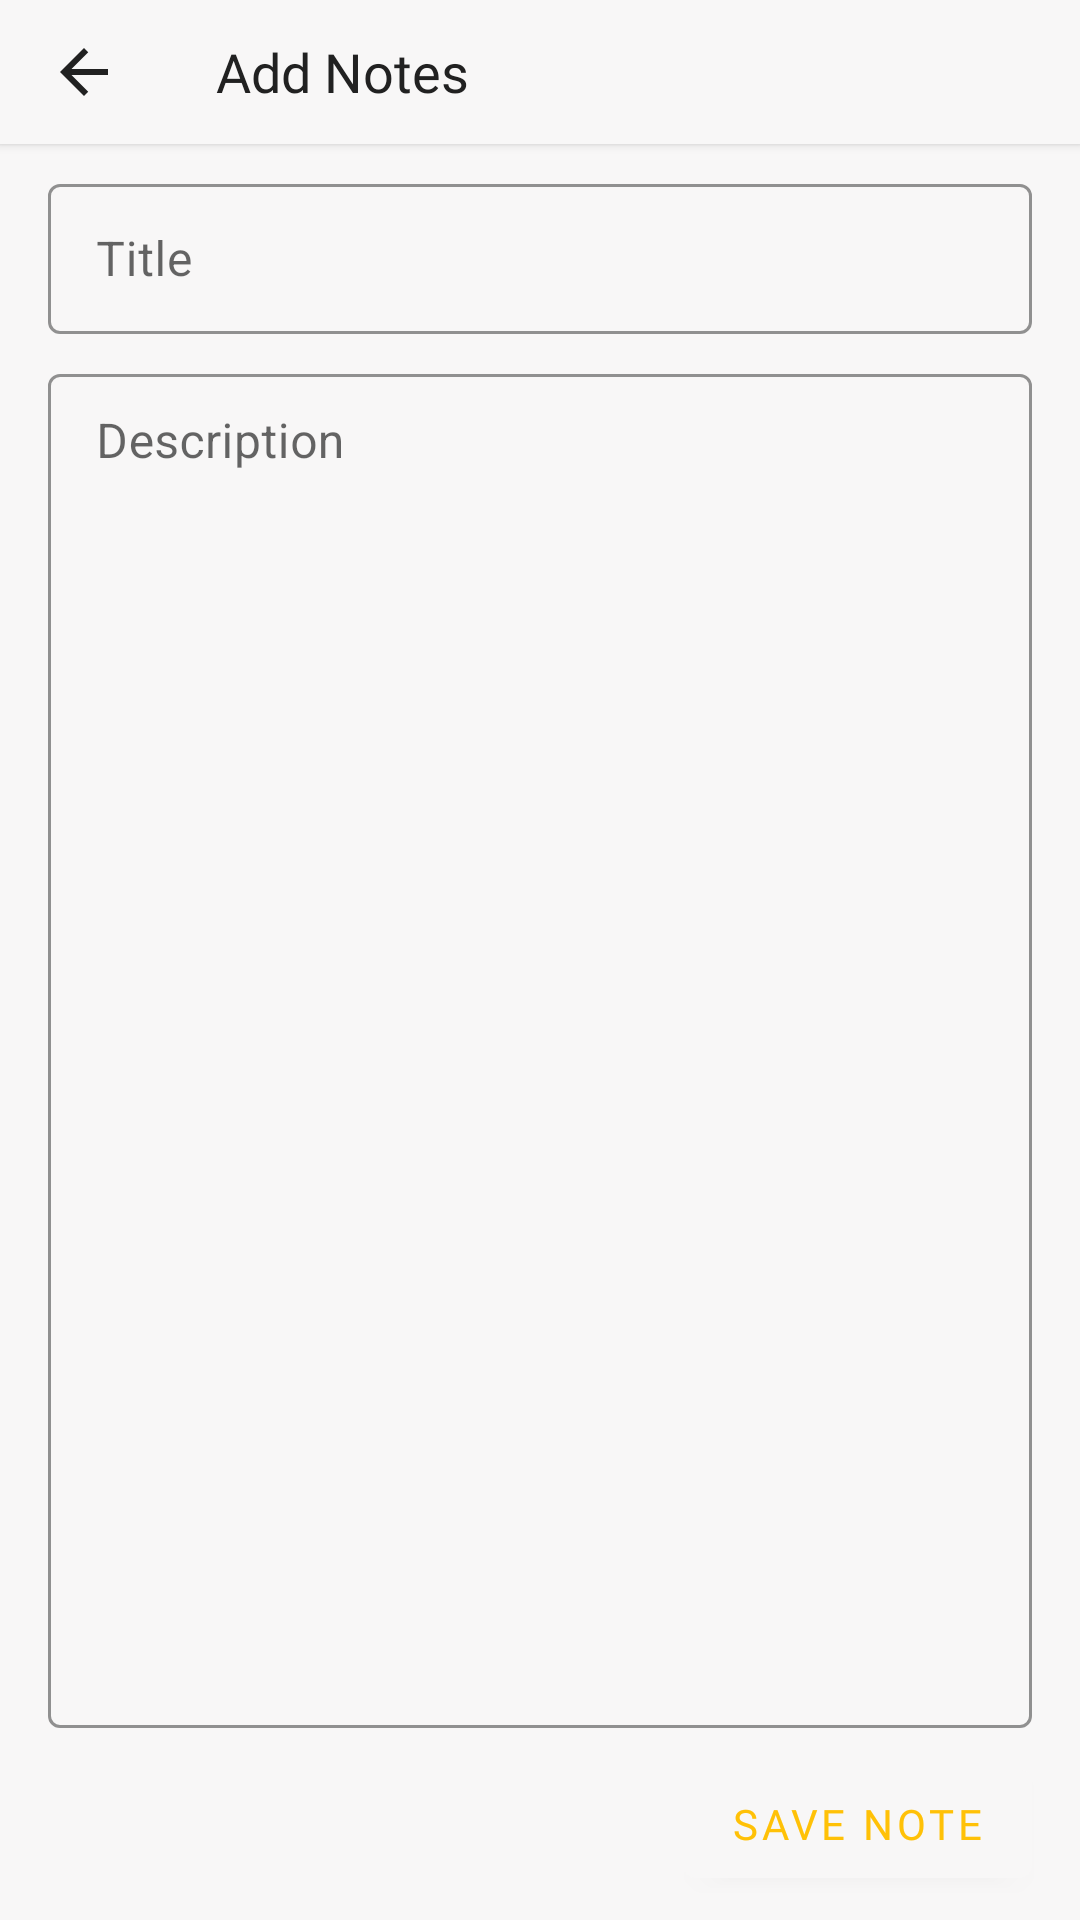

Android layout source for this screen:
<!-- AndroidManifest.xml: application theme Theme.Staves -->
<!-- res/layout/activity_add_notes.xml -->
<?xml version="1.0" encoding="utf-8"?>
<layout xmlns:android="http://schemas.android.com/apk/res/android"
    xmlns:app="http://schemas.android.com/apk/res-auto">

    <LinearLayout
        android:layout_width="match_parent"
        android:layout_height="match_parent"
        android:orientation="vertical">

        <com.google.android.material.appbar.MaterialToolbar
            android:id="@+id/addNotes_toolbar"
            android:layout_width="match_parent"
            android:layout_height="48dp"
            android:background="@color/white"
            android:elevation="2dp"
            app:navigationIcon="@drawable/ic_arrow_back_black_24dp"
            app:title="@string/add_notes"
            app:titleTextAppearance="@style/ActionBarText"
            app:titleTextColor="@color/black" />

        <com.google.android.material.textfield.TextInputLayout
            android:id="@+id/titleEditText"
            style="@style/Widget.MaterialComponents.TextInputLayout.OutlinedBox"
            android:layout_width="match_parent"
            android:layout_height="wrap_content"
            android:layout_marginStart="16dp"
            android:layout_marginTop="8dp"
            android:layout_marginEnd="16dp"
            android:hint="@string/title"
            app:boxStrokeColor="@color/blue"
            app:hintTextColor="@color/blue">

            <com.google.android.material.textfield.TextInputEditText
                android:id="@+id/et_title"
                android:layout_width="match_parent"
                android:layout_height="50dp"
                android:layout_gravity="start"
                android:inputType="textShortMessage|textCapSentences|textAutoCorrect"
                android:textColor="@color/black" />

        </com.google.android.material.textfield.TextInputLayout>


        <com.google.android.material.textfield.TextInputLayout
            style="@style/Widget.MaterialComponents.TextInputLayout.OutlinedBox.Dense"
            android:layout_width="match_parent"
            android:layout_height="0dp"
            android:layout_marginStart="16dp"
            android:layout_marginTop="8dp"
            android:layout_marginEnd="16dp"
            android:layout_weight="1"
            android:hint="@string/description"
            app:boxStrokeColor="@color/blue"
            app:hintTextColor="@color/blue">

            <com.google.android.material.textfield.TextInputEditText
                android:id="@+id/et_description"
                android:layout_width="match_parent"
                android:layout_height="match_parent"
                android:gravity="start"
                android:inputType="textLongMessage|textAutoCorrect|textMultiLine|textCapSentences|textImeMultiLine"
                android:textColor="@color/black" />

        </com.google.android.material.textfield.TextInputLayout>

        <com.google.android.material.button.MaterialButton
            android:id="@+id/save_note_button"
            android:layout_width="wrap_content"
            android:layout_height="wrap_content"
            android:layout_gravity="end"
            android:layout_marginStart="16dp"
            android:layout_marginTop="8dp"
            android:layout_marginEnd="16dp"
            android:layout_marginBottom="8dp"
            android:elevation="2dp"
            android:fontFamily="@font/product_sans_regular"
            android:text="@string/save_note" />

    </LinearLayout>

</layout>
<!-- resources referenced by this layout -->
<resources>
  <color name="black">#212121</color>
  <color name="blue">#2979FF</color>
  <color name="white">#F8F7F7</color>
  <!-- drawable ic_arrow_back_black_24dp (drawable) -->
  <vector xmlns:android="http://schemas.android.com/apk/res/android"
      android:width="24dp"
      android:height="24dp"
      android:tint="@color/black"
      android:viewportWidth="24.0"
      android:viewportHeight="24.0">
      <path
          android:fillColor="#FF000000"
          android:pathData="M20,11H7.83l5.59,-5.59L12,4l-8,8 8,8 1.41,-1.41L7.83,13H20v-2z" />
  </vector>
  <string name="add_notes">Add Notes</string>
  <string name="description">Description</string>
  <string name="save_note">Save Note</string>
  <string name="title">Title</string>
  <style name="ActionBarText" parent="TextAppearance.AppCompat">
          <item name="android:textSize">18sp</item>
          <item name="fontFamily">@font/product_sans_regular</item>
      </style>
  <style name="Theme.Staves" parent="Theme.MaterialComponents.DayNight.NoActionBar">
          
          <item name="colorPrimary">@color/white</item>
          <item name="colorPrimaryDark">@color/white</item>
          <item name="android:textColor">@color/black</item>
          <item name="colorControlNormal">@color/black</item>
          <item name="colorAccent">@color/black</item>
          <item name="strokeColor">@color/black</item>
          <item name="materialButtonStyle">@style/ButtonStyle</item>
          <item name="hintTextColor">@color/black</item>
          <item name="colorSecondary">@color/yellow</item>
          <item name="android:textCursorDrawable">@null</item>
          <item name="android:windowBackground">@color/window_background</item>
          <item name="colorOnSecondary">@color/white</item>
          <item name="android:windowLightStatusBar" tools:targetApi="m">true</item>
          <item name="android:navigationBarColor">@color/white</item>
      </style>
  <style name="ButtonStyle" parent="Widget.MaterialComponents.Button">
          <item name="android:textColor">@color/yellow</item>
      </style>
  <color name="yellow">#FFC107</color>
  <color name="window_background">#F8F7F7</color>
</resources>
